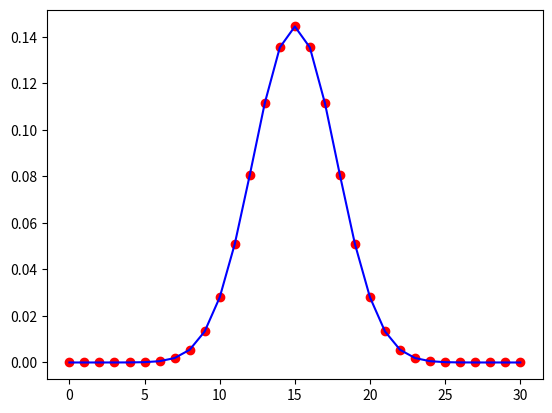
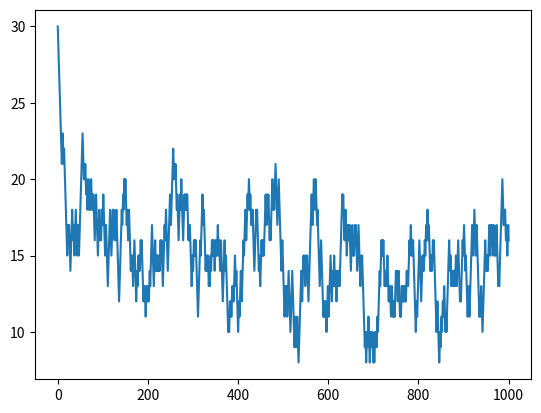
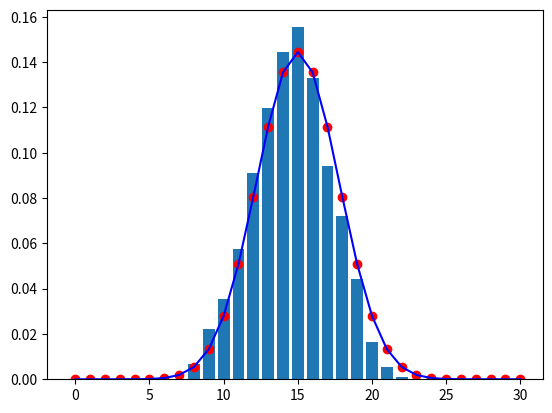
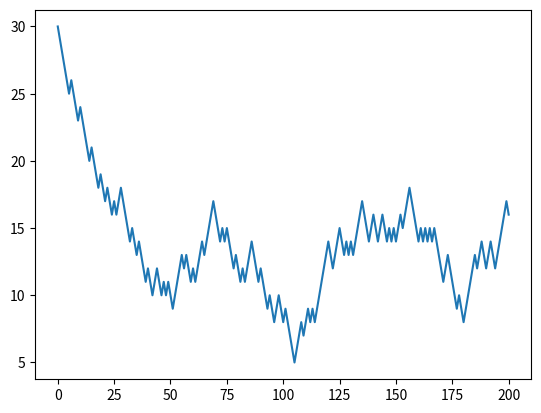
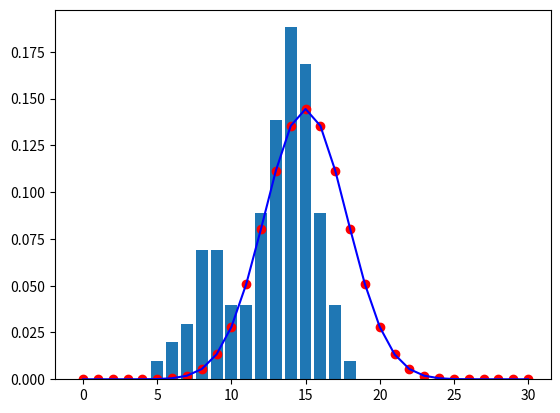
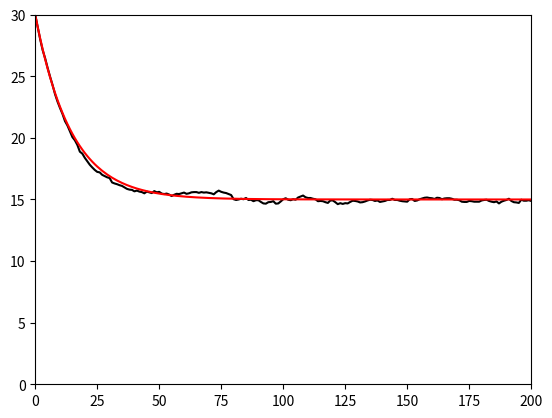

Here is the Python script that generated these plots, in order:
import matplotlib.pyplot as plt
import numpy as np
from scipy.special import  factorial 


N = 30 # 10 particulas

# 0 <= N1 <= N sao N+1 estados
# a matrix Pi de probs é N+1 x N+1
# Pi(i,j) prob de transitar de i para j


Pi = np.zeros((N+1,N+1))

# Precorrer todos os estados
for N1 in range(N + 1):
    # Número de partículas no estado j
    # estados finais possíveis
    i1 = N1 + 1
    i2 = N1 - 1
    
    if i1 < N + 1:
        Pi[i1, N1] = 1 - N1 / N
    
    if i2 >= 0:
        Pi[i2, N1] = N1 / N

print("Pi",Pi,"\n")


####################################
# b)

D, V = np.linalg.eig(Pi)

# idx_vp1 = np.where(D == max(D))[0][0]
idx_vp1 = np.nonzero(D == max(D))[0][0]

ps1 = V[:, idx_vp1] / np.sum(V[:, idx_vp1])

n1 = np.arange(0, N + 1)
pst = factorial(N) / (factorial(N - n1) * factorial(n1)) * 2**(-N)

plt.figure(1)
plt.plot(n1, ps1, 'or', n1, pst, '-b')

####################################

npassos=1000
N1=np.zeros(npassos+1)
N1_med=np.zeros(npassos+1)
N1[0]=N

for t in range(npassos):
    w1=1-N1[t]/N # prob subir
    # w2 = N1/N # prob diminuir
    if np.random.rand(1) <= w1:
        N1[t+1]= N1[t]+1
    else:
        N1[t+1]= N1[t]-1

    N1_med+=N1

N1_med/=npassos


plt.figure(2)
plt.plot(np.arange(0, npassos + 1), N1)

t_st = 100
h, xh = np.histogram(N1[t_st:], np.arange(0, N + 1))
h = h / np.sum(h)

plt.figure(3)
plt.plot(n1, ps1, 'or', n1, pst, '-b')
plt.bar(xh[:-1], h)

####################################
N=30
npassos=200
nreal=100
N1_med=np.zeros(npassos+1)

for real in range(nreal):
    N1=np.zeros(npassos+1)
    N1[0]=N

    for t in range(npassos):
        w1=1-N1[t]/N # prob subir
        # w2 = N1/N # prob diminuir
        if np.random.rand(1) <= w1:
            N1[t+1]= N1[t]+1
        else:
            N1[t+1]= N1[t]-1

    N1_med+=N1

N1_med/=nreal

plt.figure(4)
plt.plot(np.arange(0, npassos + 1), N1)

t_st = 100
h, xh = np.histogram(N1[t_st:], np.arange(0, N + 1))
h = h / np.sum(h)

plt.figure(5)
plt.plot(n1, ps1, 'or', n1, pst, '-b')
plt.bar(xh[:-1], h)

plt.figure(6)
t=np.arange(0, npassos + 1)
N1_med_teorico=N/2+(N1[0]-N/2)*np.exp(-t*np.log(1/(1-2/N)))

plt.plot(t, N1_med, 'k-',t, N1_med_teorico, 'r-')
plt.xlim([0,npassos])
plt.ylim([0,N])


####################################

plt.show()